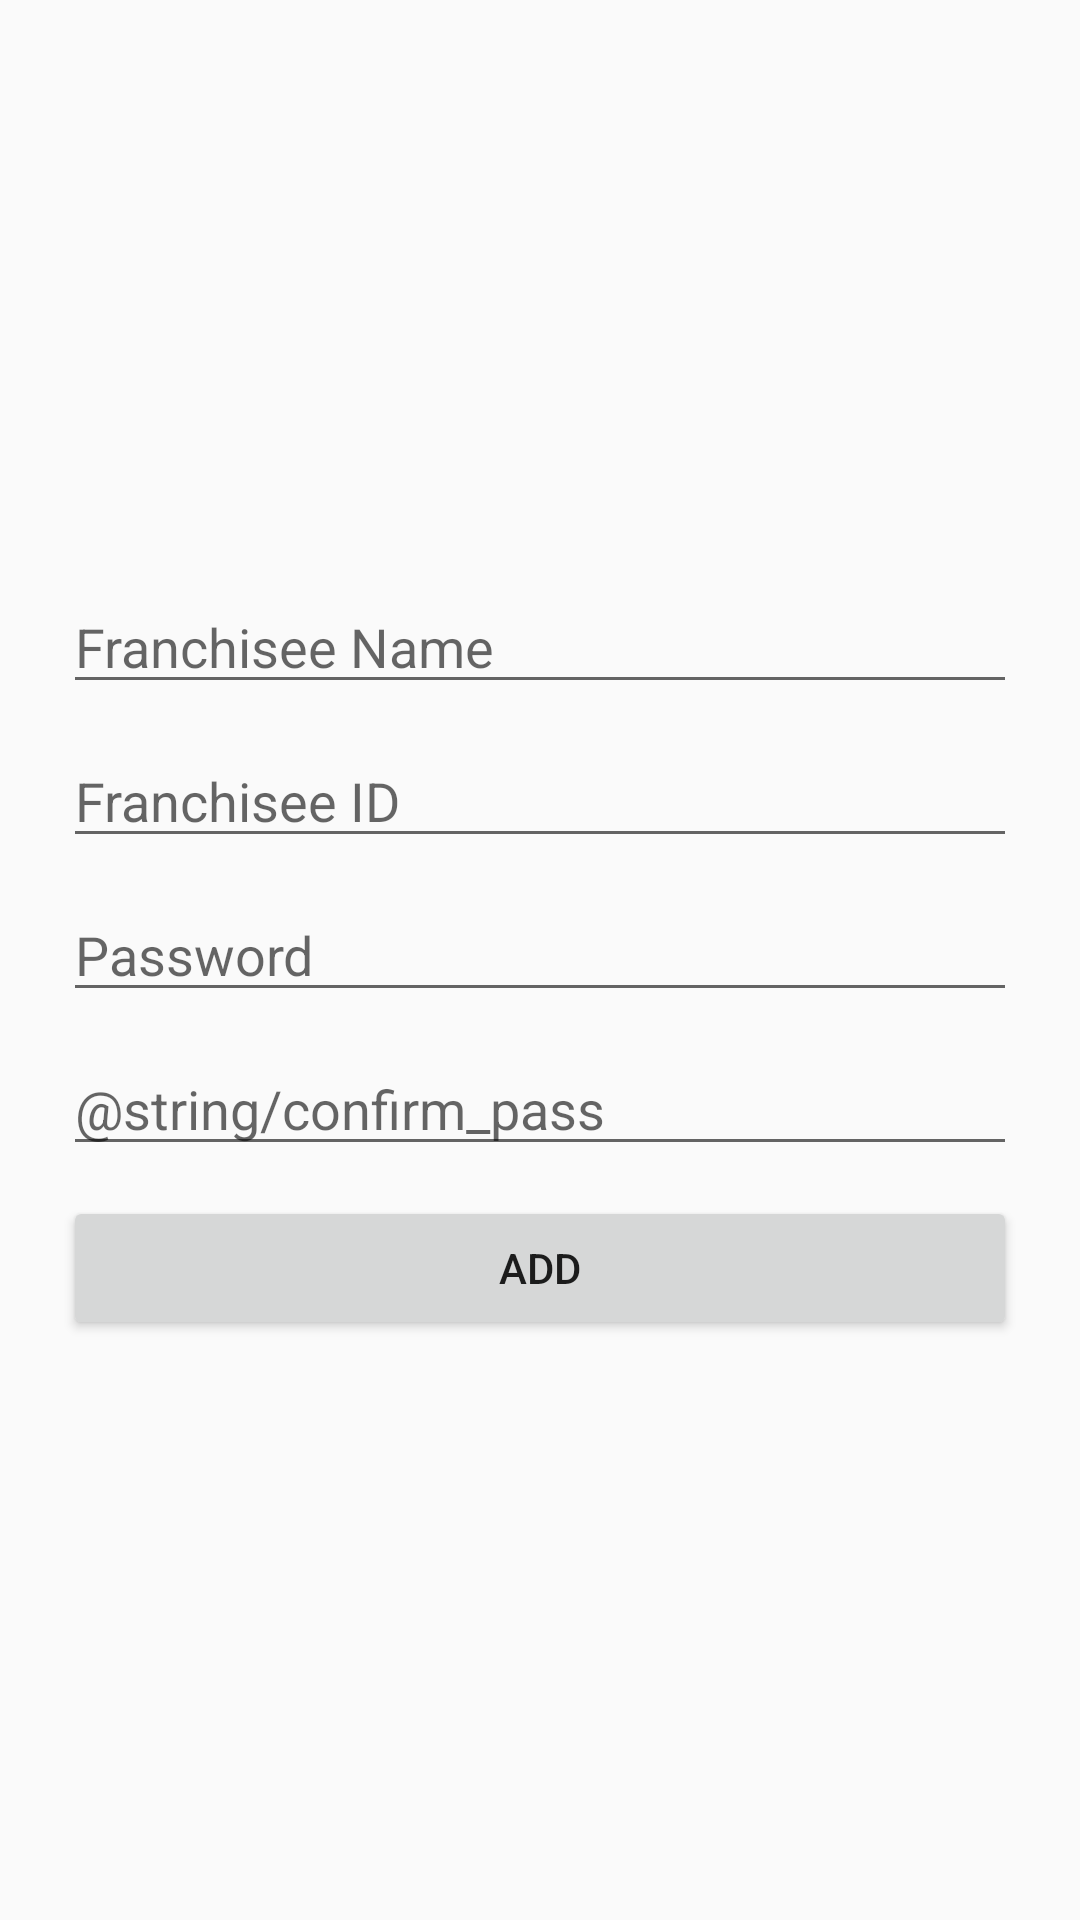

Android layout source for this screen:
<!-- AndroidManifest.xml: application theme AppTheme -->
<!-- res/layout/add_franchisee.xml -->
<ScrollView
    xmlns:android="http://schemas.android.com/apk/res/android"
    android:layout_width="match_parent"
    android:layout_height="match_parent">

  <RelativeLayout
      android:layout_width="match_parent"
      android:layout_height="match_parent"
      android:layout_gravity="center"
      android:layout_margin="@dimen/activity_horizontal_margin">

    <EditText
        android:id="@+id/edtLocation"
        android:layout_width="match_parent"
        android:layout_height="wrap_content"
        android:layout_margin="@dimen/between_views"
        android:hint="@string/franchiseeLocationHintText"
        android:singleLine="true" />

    <EditText
        android:id="@+id/edtFranchiseeID"
        android:layout_width="match_parent"
        android:layout_height="wrap_content"
        android:layout_below="@id/edtLocation"
        android:layout_margin="@dimen/between_views"
        android:hint="@string/franchiseeIDHintText"
        android:singleLine="true" />

    <EditText
        android:id="@+id/edtFranchiseePass"
        android:layout_width="match_parent"
        android:layout_height="wrap_content"
        android:layout_below="@id/edtFranchiseeID"
        android:layout_margin="@dimen/between_views"
        android:hint="@string/franchiseePasswordHintText"
        android:singleLine="true" />

    <EditText
        android:id="@+id/edtFranchiseeConfirmPass"
        android:layout_width="match_parent"
        android:layout_height="wrap_content"
        android:layout_below="@id/edtFranchiseePass"
        android:layout_margin="@dimen/between_views"
        android:hint="@string/confirm_pass"
        android:singleLine="true" />

    <Button
        android:id="@+id/btnAddFranchisee"
        android:layout_width="match_parent"
        android:layout_height="wrap_content"
        android:layout_below="@id/edtFranchiseeConfirmPass"
        android:layout_margin="@dimen/between_views"
        android:text="@string/franchiseeAddButtonText" />

  </RelativeLayout>
</ScrollView>
<!-- resources referenced by this layout -->
<resources>
  <dimen name="activity_horizontal_margin">16dp</dimen>
  <dimen name="between_views">5dp</dimen>
  <string name="franchiseeAddButtonText">Add</string>
  <string name="franchiseeIDHintText">Franchisee ID</string>
  <string name="franchiseeLocationHintText">Franchisee Name</string>
  <string name="franchiseePasswordHintText">Password</string>
  <style name="AppTheme" parent="Theme.AppCompat.Light.DarkActionBar">
      
    </style>
</resources>
